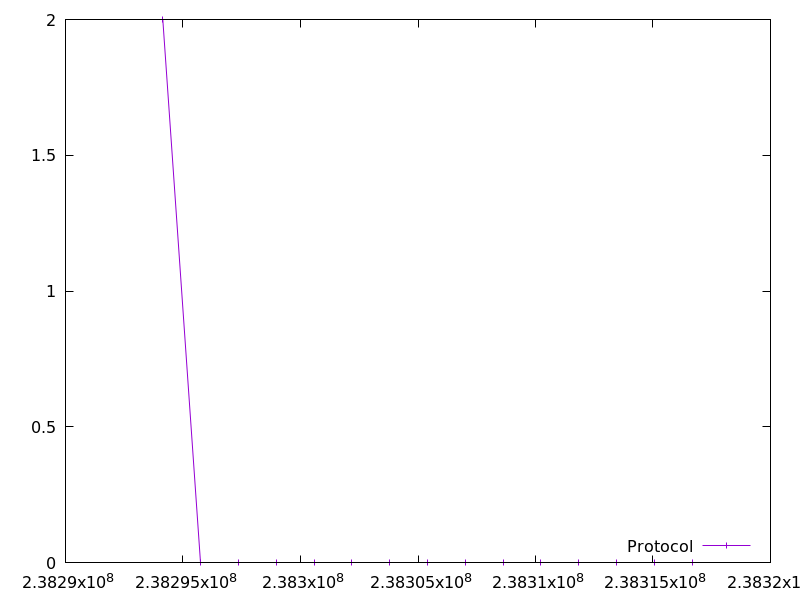

The data file committed next to this chart (first rows):
238294139.96203, 2.0
238295750, 0.0
238297359, 0.0
238298968, 0.0
238300579, 0.0
238302188, 0.0
238303797, 0.0
238305406, 0.0
238307015, 0.0
238308624, 0.0
238310233, 0.0
238311843, 0.0
238313452, 0.0
238315060, 0.0
238316669, 0.0
